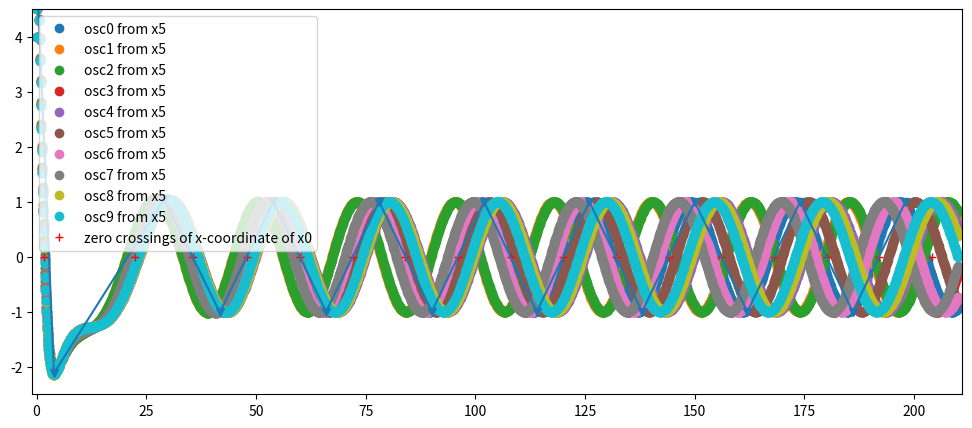

Here is the Python script that generated this plot:
#!/usr/bin/env python3
# -*- coding: utf-8 -*-
"""
Created on Thu Mar 15 17:37:23 2018

@author: kalashnikov
"""
from scipy.integrate import odeint
import numpy as np
import matplotlib.pyplot as plt

# function that returns dy/dt
def model2 (vector,t,alpha, A, omega, twist):
    x = vector[0]
    y = vector[1]
    dxdt = x*alpha*(A-np.sqrt(x**2 + y**2)) - y*(omega + twist*(A - np.sqrt(x**2 + y**2)))
    dydt = y*alpha*(A-np.sqrt(x**2 + y**2)) + x*(omega + twist*(A - np.sqrt(x**2 + y**2)))
    dzdt = [dxdt, dydt]
    return dzdt


# time points
stepsize = 10
hours = 210
start = 0        
t = np.linspace(start,hours,hours*stepsize) # generates the timepoints from start, hours-long with a stepsize
#notice, that np.linspace(start, hours, stepsize) doesn't really provide you with a stepsize you want it to be


# initial conditions
state0 = [1,1]
state01 = [0,1]
state02 = [4,4]
state03 = [1.5,1]

# sets of parameters
params = (0.1,1,(np.pi*2)/24, 0.5) #relaxation rate (alpha/lambda); amplitude (A); angle speed (omega); twist
params1 = (1,1,(np.pi*2)/24, 0)
params2 = (0.5,1,(np.pi*2)/24, 0.5)
params3 = (1,1,(np.pi*2)/24, 0.5)
params4 = (0.1,1,(np.pi*2)/24, 0.5)

# solves ODEs
#here are ODEs with different parameters but same initial conditions
x0 = odeint(model2, state02, t, args=(params))
x1 = odeint(model2, state02, t, args=(params1))
x2 = odeint(model2, state02, t, args=(params2))
x3 = odeint(model2, state02, t, args=(params3))
x4 = odeint(model2, state02, t, args=(params4))





x5 = []
for i in range(10):
    params = (0.1,1,(np.pi*2)/(24+ np.random.randn(1).tolist()[0]), 0.5) #np.random.randn(1) draws 1 number from standart normal distribution, then converts it to list of length 1 and takes the only number it contains
    x5.append(odeint(model2, state02, t, args=(params)))

    




# Here we extract the 0-crossings (only changes from + to -, without from - to +), mins and maxes
############################

# Local extrema
extrVal = [] # values
extrT = [] # timepoints for respective values

# Should I use y or x when finding the 0-crossings, mins and maxs? 
# Does it even matter? I wouldn't think it does
#the indices of x-values just before the crossings
zeroCrossInd = np.where(np.diff(np.sign(x0[:,0])))[0]
# the values themselves, should be really close to 0
zeroCrossVal = (x0[zeroCrossInd,0]+x0[zeroCrossInd+1,0])/2
#the approximate times of actual crossings
zeroCrossT = (t[zeroCrossInd]+t[zeroCrossInd+1])/2 # takes the time in between two x-values of opposing signs
period = np.diff(zeroCrossT)

# Looking for local maxima, minima
# Maybe np.diff(np.sign(np.diff(x0[:,0])))? When result of np.diff() changes the sign - it's when the max of min occured 
diff = np.diff(np.sign(np.diff(x0[:,0])))
for i in range(len(diff)):
    if diff[i]!=0:
        extrVal.append(np.mean(x0[i:i+2,0]))
        extrT.append(np.mean(t[i:i+2]))


# different lists for minima and maxima        
mins=[]
maxs=[]
for i in extrVal:
    if i<0:
        mins.append(i)
    else:
        maxs.append(i)



#relative amplitude - the last 3 elements of maxs and mins are averaged and divided by the last element of 0-crossing
# if less than 3 elements in lists mins and maxs - then no average        
"""
if (len(maxs)>=3 and len(mins)>=3):
    relA = np.mean(maxs[len(maxs)-1:len(maxs)-4:-1]) - np.mean(mins[len(mins)-1:len(mins)-4:-1]) / zeroCrossVal[-1] 
else :
    relA = (maxs[-1]-mins[-1])/zeroCrossVal[-1]
"""
#fold = maxs[-1]/mins[-1]


# _____________________________________________
# _____________________________________________
# PLOTTING
# time-series
plt.figure(figsize=(12,5))
for i in range(10):
    plt.plot(t, x5[i][:,0], 'o', label = 'osc' + str(i) + ' from x5')
#plt.plot(t, x4[:,0], label = 'x from x4')
plt.plot(zeroCrossT, np.zeros(len(zeroCrossT)), 'r+', label = 'zero crossings of x-coordinate of x0') 
plt.plot(extrT,extrVal,'-v')
plt.xlim(start-1, hours-start+1) #shows the x from a little bit before the start of timepoints, to a little bit after the end
plt.ylim(-2.5,4.5)

plt.legend()
plt.show()


# STRANGE THINGS:
# ---------------
# 1) 
# Why even stepsize=1 is enough to produce relatively smooth oscillation? 
# I mean, with 10 you don't see any sudden changes, so with 100 it should be alright, 
# but I would expect to see a lot of problems with stepsize=1

# 2) 
# Why should I even think about power spectra? 
# And which spectra precisely am I interested in and why? E.g., power or energy, periodogram, if so - which window type?
# What's the point of plotting the spectra of the oscillations with known period and known frequency? 
# I mean, with coupled oscillators, it could be complex enough, but otherwise?

# 3) 
# Is there any sence to plot graphs with different amplitude? 
# It just changes how big the limit cycle is (r=1,2,3 ...), nothing else.

#______________________________________________

# TO-DO for tomorrow, 27th March
# 1) Extract the 0-crossings, maxs and mins as 3 different lists to compute then magnitude.
# 2) Find some nice way to make a lot of graphs without changing everything in all of them
#  2.a) Labels should automatically reflect the changes in the variables.
#  2.b) Find how you can make a plot bigger, jusr bigger in all dimensions, witout manually assigning plt.figure(figsize=(x,y))
#  2.c) plt.ylim and plt.xlim should automatically be a little bit larger than the max and min values.
#  2.d) Phase portraits should be plotted simultaneously with time-series and magnitude/period/phase, 
#       maybe on the same graphs, maybe on the different, that needs to be thought through.
#  2.e) Get rid of "Reloaded modules".






"""
# Another implementation of zeroCross
zeroCross=[]
for i in range(len(x0[:,0]-1)):
    if (x0[i,0]>0 and x0[i+1,0]<=0):
        zeroCross.append((t[i]+t[i+1])/2) # we append to zeroCross the approx. time of 0-crossing

#here are same ODEs with different initial conditions
x0 = odeint(model2, state0, t, args=(params))
x1 = odeint(model2, state01, t, args=(params))
x2 = odeint(model2, state02, t, args=(params))
x3 = odeint(model2, state03, t, args=(params))


# Phase-plots
plt.figure(figsize=(10,10))
plt.plot(x0[:,0],x0[:,1],'r-', linewidth=2, label = 'relax.rate = 0.5, twist=0')
plt.plot(x1[:,0],x1[:,1],'g-', linewidth=2, label = 'relax.rate = 1, twist=0')
plt.plot(x2[:,0],x2[:,1],'b-', linewidth=2, label = 'relax.rate = 0.5, twist=0.5')
plt.plot(x3[:,0],x3[:,1],'k-', linewidth=2, label = 'relax.rate = 1, twist=0.5')
#plt.plot(x4[:,0],x4[:,1],'m-', linewidth=2, label = 'relax.rate = 0.1, twist=0.5')

plt.xlim(-1.5,2.5)
plt.ylim(-1.5,2.5)
plt.xlabel('x(t)')
plt.ylabel('y(t)')
"""










